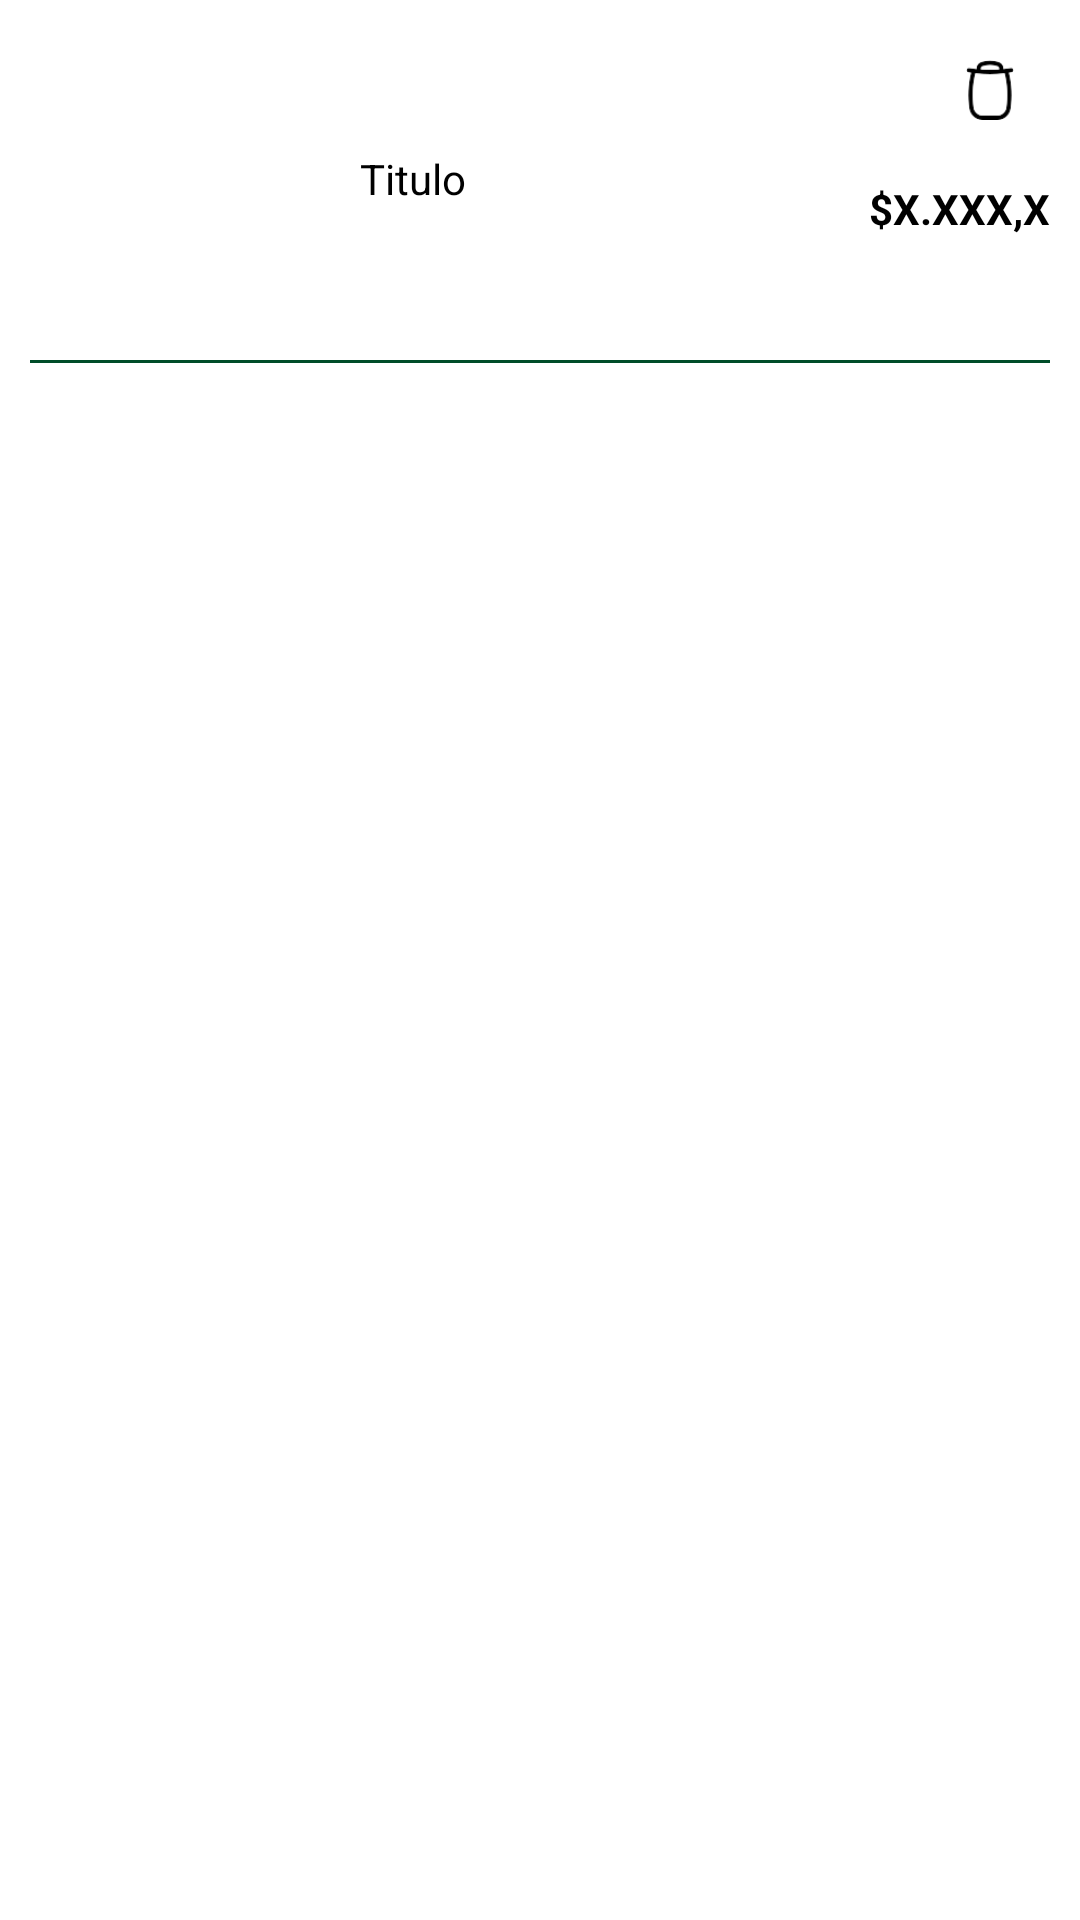

Here is an Android app screen rendered from its layout file. Give the layout XML and the strings, colors and styles it references.
<!-- AndroidManifest.xml: application theme Theme.ModaCircularRA -->
<!-- res/layout/layout_cart.xml -->
<?xml version="1.0" encoding="utf-8"?>
<androidx.constraintlayout.widget.ConstraintLayout xmlns:android="http://schemas.android.com/apk/res/android"
    xmlns:app="http://schemas.android.com/apk/res-auto"
    android:layout_width="match_parent"
    android:layout_height="wrap_content"
    android:padding="10dp">

    <ImageView
        android:id="@+id/clothes_pic"
        android:layout_width="100dp"
        android:layout_height="100dp"
        android:src="@drawable/not_pic"
        app:layout_constraintStart_toStartOf="parent"
        app:layout_constraintTop_toTopOf="parent" />

    <ImageButton
        android:id="@+id/btn_trash"
        android:layout_width="40dp"
        android:layout_height="40dp"
        android:backgroundTint="@android:color/transparent"
        android:scaleType="fitCenter"
        android:src="@drawable/trash"
        app:layout_constraintEnd_toEndOf="parent"
        app:layout_constraintTop_toTopOf="parent" />

    <TextView
        android:id="@+id/title"
        android:layout_width="wrap_content"
        android:layout_height="wrap_content"
        android:layout_marginLeft="10dp"
        android:layout_marginTop="40dp"
        android:text="Titulo"
        android:textColor="@color/black"
        app:layout_constraintStart_toEndOf="@id/clothes_pic"
        app:layout_constraintTop_toTopOf="parent" />

    <TextView
        android:id="@+id/price"
        android:layout_width="wrap_content"
        android:layout_height="wrap_content"
        android:layout_marginTop="10dp"
        android:text="$X.XXX,X"
        android:textColor="@color/black"
        android:textStyle="bold"
        app:layout_constraintEnd_toEndOf="parent"
        app:layout_constraintTop_toBottomOf="@id/btn_trash" />

    <View
        android:id="@+id/separator"
        android:layout_width="match_parent"
        android:layout_height="1dp"
        android:layout_marginTop="10dp"
        android:background="@color/dark_green"
        app:layout_constraintStart_toStartOf="parent"
        app:layout_constraintTop_toBottomOf="@id/clothes_pic" />

</androidx.constraintlayout.widget.ConstraintLayout>
<!-- resources referenced by this layout -->
<resources>
  <color name="black">#FF000000</color>
  <color name="dark_green">#004d29</color>
  <!-- drawable trash: png bitmap (drawable, 1780 bytes) -->
  <style name="Theme.ModaCircularRA" parent="Theme.MaterialComponents.DayNight.DarkActionBar">
          
          <item name="colorPrimary">@color/purple_500</item>
          <item name="colorPrimaryVariant">@color/purple_700</item>
          <item name="colorOnPrimary">@color/white</item>
          
          <item name="colorSecondary">@color/teal_200</item>
          <item name="colorSecondaryVariant">@color/teal_700</item>
          <item name="colorOnSecondary">@color/black</item>
          
          <item name="android:statusBarColor">?attr/colorPrimaryVariant</item>
          
      </style>
  <color name="purple_500">#FF6200EE</color>
  <color name="purple_700">#FF3700B3</color>
  <color name="white">#FFFFFFFF</color>
  <color name="teal_200">#FF03DAC5</color>
  <color name="teal_700">#FF018786</color>
</resources>
